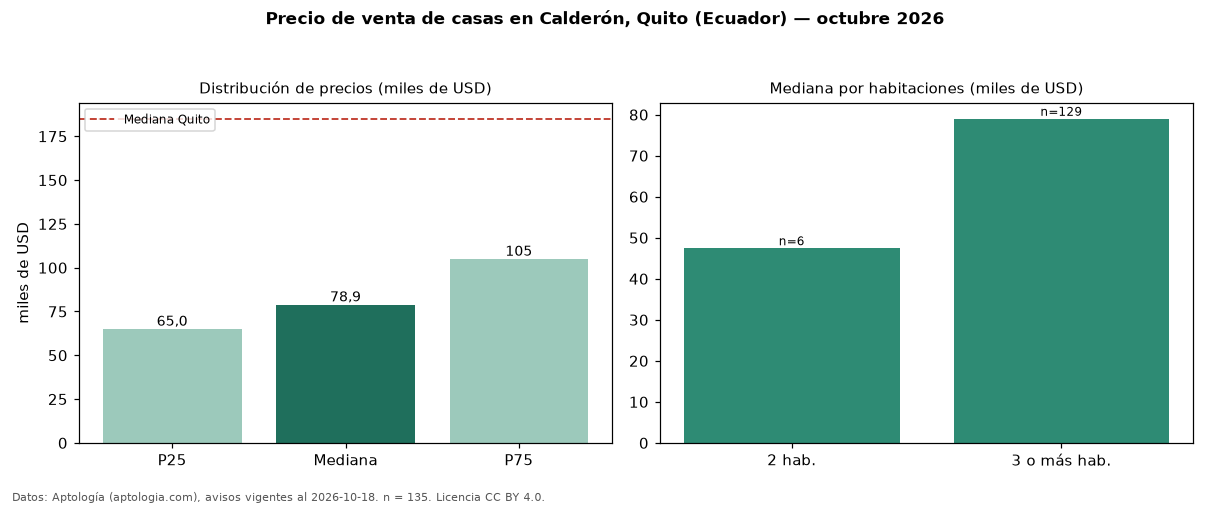

The file beside this chart, header and first rows:
seccion, metrica, valor, moneda, n
precio, p25, 65000, USD, 135
precio, mediana, 78900, USD, 135
precio, p75, 104950, USD, 135
precio, minimo, 45000, USD, 135
precio, maximo, 800000, USD, 135
m2, mediana_precio_m2, 589.9, USD, 128
m2, area_mediana_m2, 133.0, m2, 128
admin, mediana_admin_mes, 30.0, USD, 22
banos, mediana_banos, 2.0, , 
habitaciones, 2, 47450, USD, 6
habitaciones, 3+, 79000, USD, 129
ciudad, mediana_ciudad_referencia, 185000, USD, 
ciudad, mediana_m2_ciudad, 765.2, USD, 
fuente, fecha_datos, 2026-10-18, , 
fuente, atribucion, https://www.aptologia.com/ec/venta/quito…, , 
fuente, licencia, CC BY 4.0, , 
